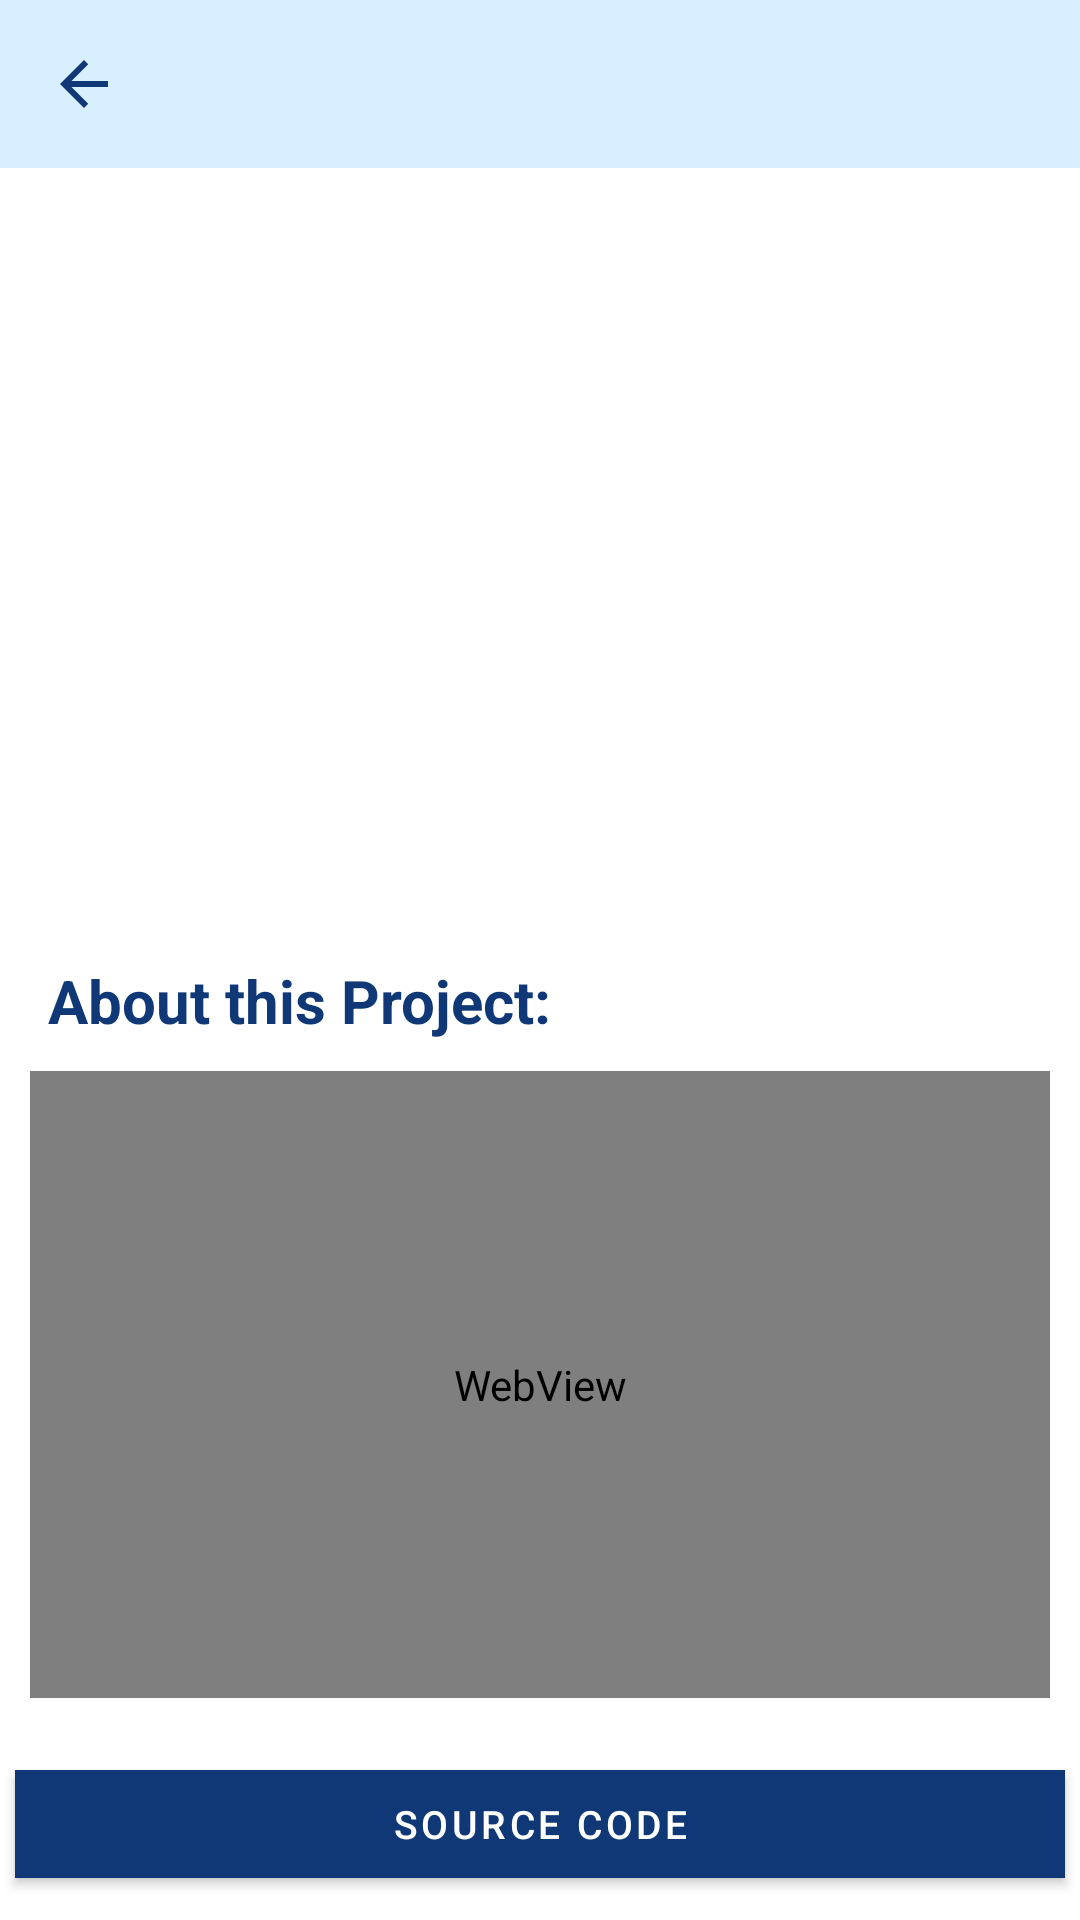

Produce the Android XML layout that renders to this screen, including the resource entries it uses.
<!-- AndroidManifest.xml: application theme Theme.AndroidProjects -->
<!-- res/layout/activity_project.xml -->
<?xml version="1.0" encoding="utf-8"?>
<androidx.constraintlayout.widget.ConstraintLayout xmlns:android="http://schemas.android.com/apk/res/android"
    xmlns:app="http://schemas.android.com/apk/res-auto"
    xmlns:tools="http://schemas.android.com/tools"
    android:layout_width="match_parent"
    android:layout_height="match_parent"
    tools:context=".ProjectActivity"
    android:background="@color/white">

    <com.google.android.material.appbar.MaterialToolbar
        android:id="@+id/toolbar1"
        android:layout_width="match_parent"
        app:navigationIcon="@drawable/ic_back_arrow"
        app:navigationIconTint="@color/navyblue"
        android:layout_height="?attr/actionBarSize"
        android:background="@color/androidbg"
        app:layout_constraintEnd_toEndOf="parent"
        app:layout_constraintStart_toStartOf="parent"
        app:layout_constraintTop_toTopOf="parent"
        app:titleTextColor="@color/navyblue" />

    <androidx.recyclerview.widget.RecyclerView
        android:id="@+id/recyclerView"
        android:layout_width="match_parent"
        android:layout_height="0dp"
        android:layout_margin="8dp"
        android:orientation="horizontal"
        app:layoutManager="androidx.recyclerview.widget.LinearLayoutManager"
        app:layout_constraintBottom_toTopOf="@+id/guideline1"
        app:layout_constraintEnd_toEndOf="parent"
        app:layout_constraintStart_toStartOf="parent"
        app:layout_constraintTop_toBottomOf="@+id/toolbar1"
        tools:listitem="@layout/ss_view" />

    <androidx.constraintlayout.widget.Guideline
        android:id="@+id/guideline1"
        android:layout_width="wrap_content"
        android:layout_height="wrap_content"
        android:orientation="horizontal"
        app:layout_constraintGuide_percent="0.5" />

    <TextView
        android:id="@+id/textView"
        android:layout_width="wrap_content"
        android:layout_height="wrap_content"
        android:layout_marginStart="16dp"
        android:text="About this Project:"
        android:textColor="@color/navyblue"
        android:textSize="20sp"
        android:textStyle="bold"
        app:layout_constraintStart_toStartOf="parent"
        app:layout_constraintTop_toTopOf="@+id/guideline1" />

    <WebView
        android:id="@+id/tvDescription"
        android:layout_width="match_parent"
        android:layout_height="0dp"
        android:layout_margin="10dp"
        android:textColor="@color/darkblue"
        app:layout_constraintEnd_toEndOf="parent"
        app:layout_constraintStart_toStartOf="parent"
        app:layout_constraintTop_toBottomOf="@+id/textView"
        app:layout_constraintBottom_toTopOf="@id/guideline3"/>

    <androidx.constraintlayout.widget.Guideline
        android:id="@+id/guideline2"
        android:layout_width="wrap_content"
        android:layout_height="wrap_content"
        android:orientation="horizontal"
        app:layout_constraintGuide_percent="0.8" />

    <com.google.android.material.button.MaterialButton
        android:id="@+id/btnSourceCode"
        android:layout_width="match_parent"
        android:layout_height="wrap_content"
        android:layout_margin="5dp"
        android:text="Source Code"
        android:textSize="13sp"
        android:textColor="@color/white"
        android:drawableLeft="@drawable/ic_download"
        app:backgroundTint="@color/navyblue"
        app:cornerRadius="@dimen/_20sdp"
        app:layout_constraintBottom_toBottomOf="parent"
        app:layout_constraintEnd_toEndOf="parent"
        app:layout_constraintStart_toStartOf="parent"
        app:layout_constraintTop_toTopOf="@+id/guideline3" />




    <androidx.constraintlayout.widget.Guideline
        android:id="@+id/guideline3"
        android:layout_width="wrap_content"
        android:layout_height="wrap_content"
        android:orientation="horizontal"
        app:layout_constraintGuide_percent="0.9" />

    <androidx.constraintlayout.widget.Guideline
        android:id="@+id/verticalGuideline"
        android:layout_width="wrap_content"
        android:layout_height="wrap_content"
        android:orientation="vertical"
        app:layout_constraintGuide_percent="0.5" />
</androidx.constraintlayout.widget.ConstraintLayout>
<!-- res/layout/ss_view.xml (included above) -->
<?xml version="1.0" encoding="utf-8"?>
<androidx.cardview.widget.CardView
    xmlns:android="http://schemas.android.com/apk/res/android"
    xmlns:app="http://schemas.android.com/apk/res-auto"
    xmlns:tools="http://schemas.android.com/tools"
    android:layout_width="150dp"
    android:layout_height="wrap_content"
    android:layout_margin="8dp"
    app:cardCornerRadius="10dp"
    android:elevation="10dp"
    >

    <ImageView
        android:id="@+id/imageView"
        android:layout_width="wrap_content"
        android:layout_height="wrap_content"
        android:scaleType="fitXY"
        tools:srcCompat="@tools:sample/backgrounds/scenic"
        />


</androidx.cardview.widget.CardView>
<!-- resources referenced by this layout -->
<resources>
  <color name="androidbg">#D8EFFF</color>
  <color name="darkblue">#131830</color>
  <color name="navyblue">#103876</color>
  <color name="white">#FFFFFFFF</color>
  <!-- drawable ic_back_arrow (drawable) -->
  <vector android:height="24dp" android:tint="@color/navyblue"
      android:viewportHeight="24" android:viewportWidth="24"
      android:width="24dp" xmlns:android="http://schemas.android.com/apk/res/android">
      <path android:fillColor="@android:color/white" android:pathData="M20,11H7.83l5.59,-5.59L12,4l-8,8 8,8 1.41,-1.41L7.83,13H20v-2z"/>
  </vector>
  <style name="Theme.AndroidProjects" parent="Theme.MaterialComponents.DayNight.NoActionBar">
          
          <item name="colorPrimary">@color/purple_500</item>
          <item name="colorPrimaryVariant">@color/purple_700</item>
          <item name="colorOnPrimary">@color/white</item>
          
          <item name="colorSecondary">@color/teal_200</item>
          <item name="colorSecondaryVariant">@color/teal_700</item>
          <item name="colorOnSecondary">@color/black</item>
          
          <item name="android:statusBarColor" tools:targetApi="l">@color/statusBarcolor</item>
  
  
  
      </style>
  <color name="purple_500">#FF6200EE</color>
  <color name="purple_700">#FF3700B3</color>
  <color name="teal_200">#FF03DAC5</color>
  <color name="teal_700">#FF018786</color>
  <color name="black">#FF000000</color>
  <color name="statusBarcolor">#6635c4</color>
</resources>
